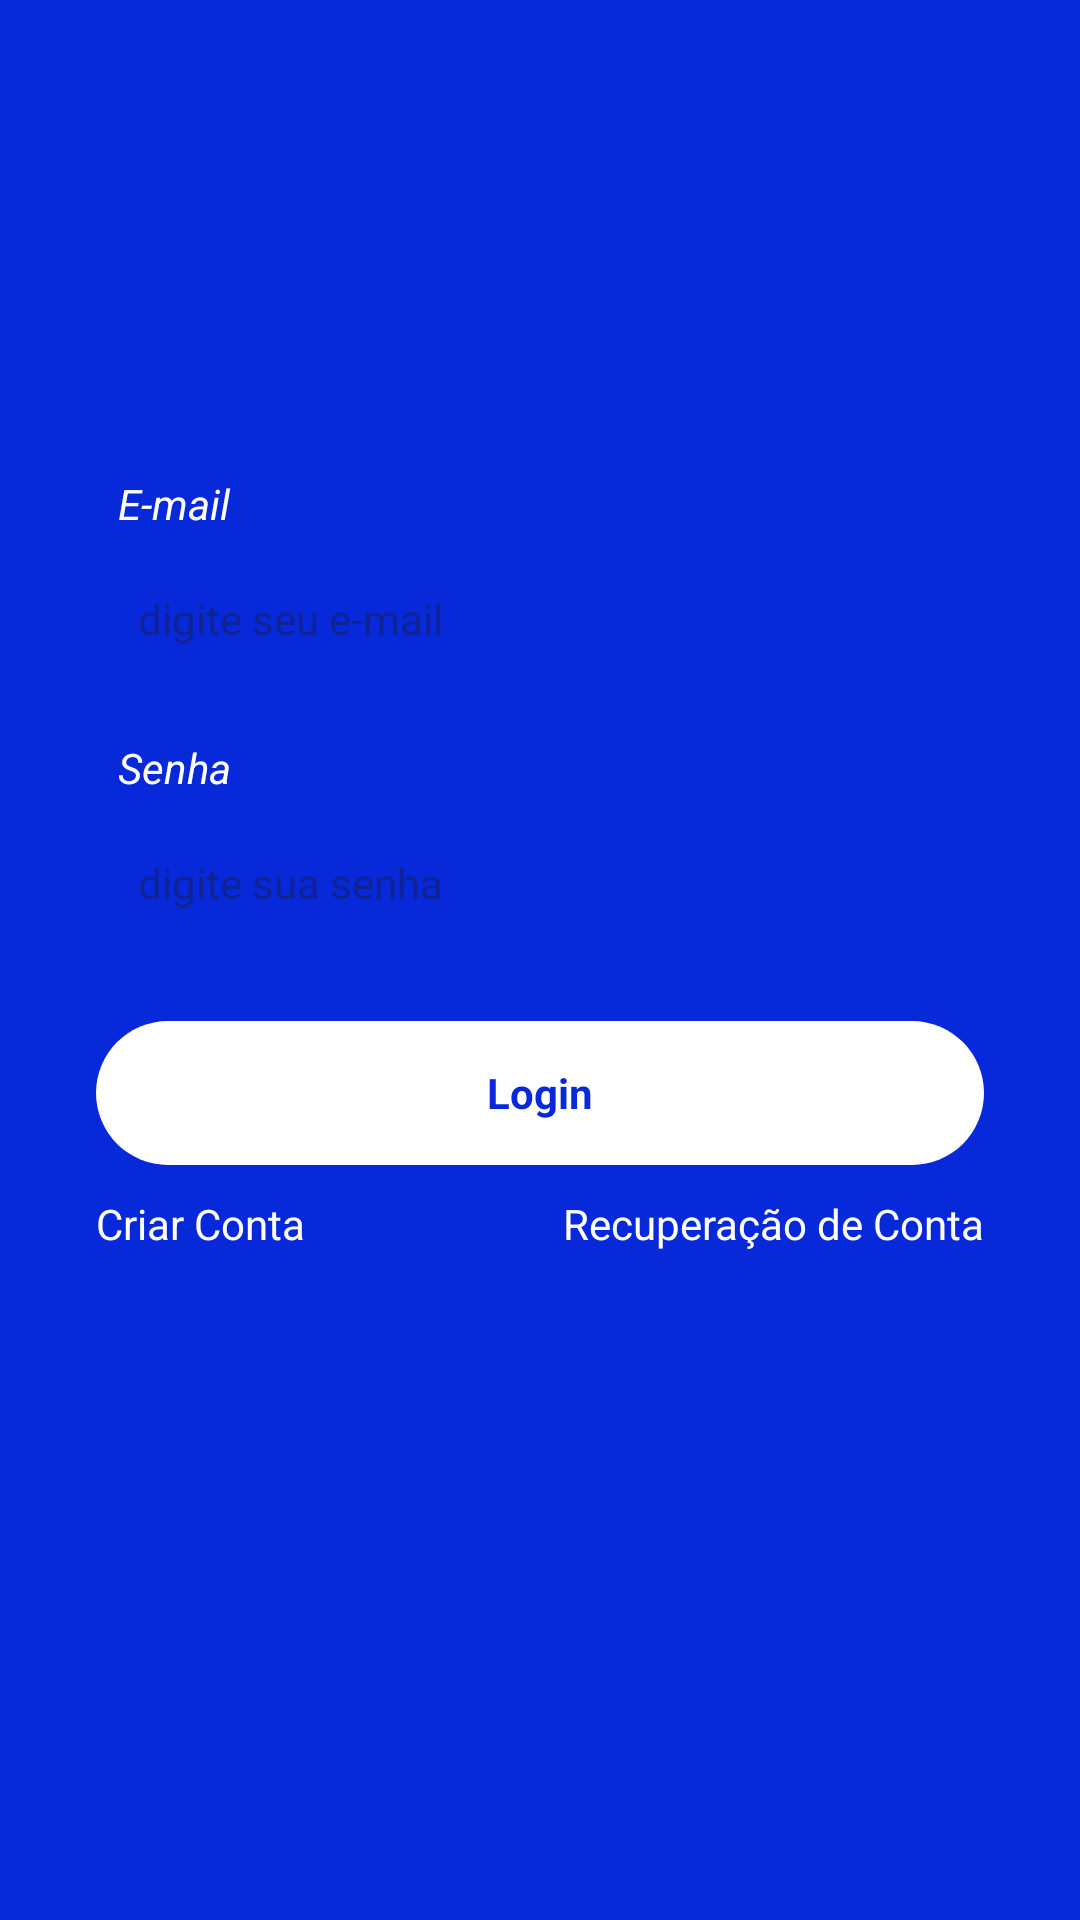

Layout XML and referenced resources for this Android screen:
<!-- AndroidManifest.xml: application theme Theme.TaskApp -->
<!-- res/layout/fragment_login.xml -->
<?xml version="1.0" encoding="utf-8"?>
<androidx.constraintlayout.widget.ConstraintLayout xmlns:android="http://schemas.android.com/apk/res/android"
    xmlns:app="http://schemas.android.com/apk/res-auto"
    xmlns:tools="http://schemas.android.com/tools"
    android:layout_width="match_parent"
    android:layout_height="match_parent"
    tools:context=".ui.auth.LoginFragment">


    <LinearLayout
        android:id="@+id/linearLayout"
        android:layout_width="0dp"
        android:layout_height="0dp"
        android:orientation="vertical"
        android:gravity="center"
        android:padding="32dp"
        app:layout_constraintBottom_toBottomOf="parent"
        app:layout_constraintEnd_toEndOf="parent"
        app:layout_constraintStart_toStartOf="parent"
        app:layout_constraintTop_toTopOf="parent">

        <TextView
            android:layout_width="match_parent"
            android:layout_height="wrap_content"
            style="@style/textEditText"
            android:text="@string/text_email"
            android:textColor="@color/white"/>

        <EditText
            android:id="@+id/editEmail"
            android:layout_width="match_parent"
            android:layout_height="48dp"
            style="@style/editTextTheme"
            android:hint="@string/hint_email"
            android:inputType="textEmailAddress"
            />

        <TextView
            android:layout_width="match_parent"
            android:layout_height="wrap_content"
            style="@style/textEditText"
            android:text="@string/text_password"
            android:layout_marginTop="16dp"
            android:textColor="@color/white"/>

        <EditText
            android:id="@+id/editPassword"
            android:layout_width="match_parent"
            android:layout_height="48dp"
            style="@style/editTextTheme"
            android:hint="@string/hint_password"
            android:inputType="textPassword"/>

        <com.google.android.material.button.MaterialButton
            android:id="@+id/btnLogin"
            android:layout_width="match_parent"
            android:layout_height="wrap_content"
            android:text="@string/text_button_login"
            style="@style/ButtonTheme"
            android:layout_marginTop="22dp"
            android:layout_marginBottom="10dp"
            app:backgroundTint="@null"
            />

        <LinearLayout
            android:layout_width="match_parent"
            android:layout_height="wrap_content"

            android:orientation="horizontal">
            <TextView
                android:id="@+id/btnCreateAccount"
                android:layout_width="wrap_content"
                android:layout_height="wrap_content"
                android:layout_weight="1"
                android:text="@string/txt_create_account"
                android:textColor="@color/white"/>

            <TextView
                android:id="@+id/btnRecoverAccount"
                android:layout_width="wrap_content"
                android:layout_height="wrap_content"
                android:layout_weight="1"
                android:text="@string/txt_recover_account"
                android:textAlignment="textEnd"
                android:textColor="@color/white"/>
        </LinearLayout>
        <ProgressBar
            android:id="@+id/progressBarLogin"
            android:layout_width="wrap_content"
            android:layout_height="wrap_content"
            android:layout_gravity="center"
            android:visibility="invisible"
            tools:visibility="visible"
            android:indeterminateTint="@color/white"
            android:layout_marginTop="16dp"/>
    </LinearLayout>

</androidx.constraintlayout.widget.ConstraintLayout>
<!-- resources referenced by this layout -->
<resources>
  <color name="white">#FFFFFFFF</color>
  <string name="hint_email">digite seu e-mail</string>
  <string name="hint_password">digite sua senha</string>
  <string name="text_button_login">Login</string>
  <string name="text_email">E-mail</string>
  <string name="text_password">Senha</string>
  <string name="txt_create_account">Criar Conta</string>
  <string name="txt_recover_account">Recuperação de Conta</string>
  <style name="ButtonTheme" parent="Theme.Material3.DayNight.NoActionBar">
          <item name="android:background">@drawable/bg_btn</item>
          <item name="android:textColor">@color/color_default</item>
          <item name="android:textAllCaps">false</item>
          <item name="android:textSize">14sp</item>
          <item name="android:textStyle">bold</item>
  
      </style>
  <style name="editTextTheme" parent="Theme.Material3.DayNight.NoActionBar">
  
          <item name="android:textSize">14sp</item>
          <item name="android:background">@drawable/bg_edit_text</item>
          <item name="android:padding">14dp</item>
  
      </style>
  <style name="textEditText" parent="Theme.Material3.DayNight.NoActionBar">
          <item name="android:textColor">@color/white</item>
          <item name="android:textSize">14sp</item>
          <item name="android:textStyle">italic</item>
          <item name="android:layout_marginStart">5dp</item>
          <item name="android:layout_marginBottom">5dp</item>
      </style>
  <style name="Theme.TaskApp" parent="Base.Theme.TaskApp" />
  <!-- drawable bg_btn (drawable) -->
  <?xml version="1.0" encoding="utf-8"?>
  <shape xmlns:android="http://schemas.android.com/apk/res/android" android:shape="rectangle">
  
      <solid android:color="@color/white"/>
      <corners android:radius="36dp"/>
  </shape>
  <color name="color_default">#0729DA</color>
  <style name="Base.Theme.TaskApp" parent="Theme.Material3.DayNight.NoActionBar">
          
           <item name="colorPrimary">@color/my_light_primary</item>
           <item name="android:windowBackground">@color/color_default</item>
      </style>
  <color name="my_light_primary">#0729DA</color>
</resources>
